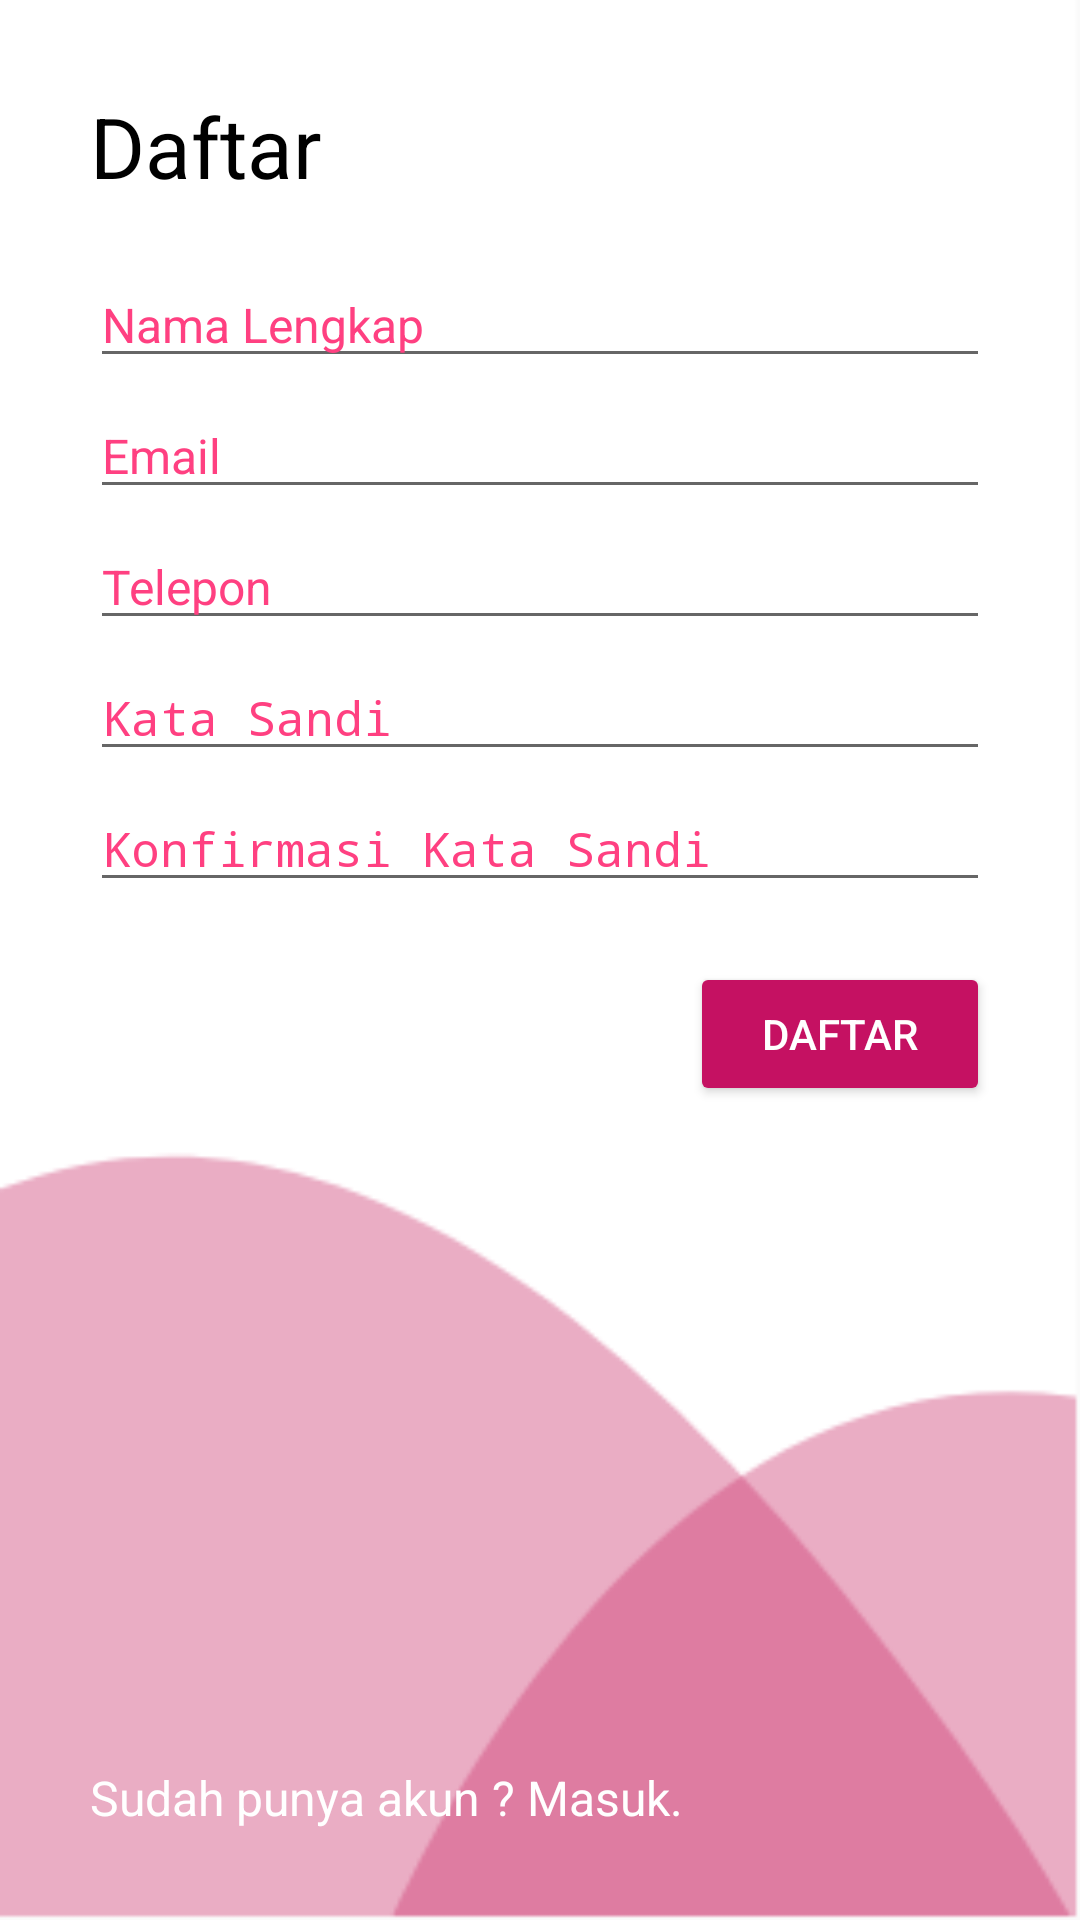

Write the Android layout XML for this screen, with the resource values it uses.
<!-- AndroidManifest.xml: activity theme AppThemeNoActionBar -->
<!-- res/layout/activity_register.xml -->
<?xml version="1.0" encoding="utf-8"?>
<LinearLayout xmlns:android="http://schemas.android.com/apk/res/android"
    xmlns:app="http://schemas.android.com/apk/res-auto"
    xmlns:tools="http://schemas.android.com/tools"
    android:layout_width="match_parent"
    android:layout_height="match_parent"
    android:orientation="vertical"
    android:background="@mipmap/bg_register"
    android:padding="30dp"
    tools:context=".fitur.register.RegisterActivity">

    <TextView
        android:layout_width="wrap_content"
        android:layout_height="wrap_content"
        android:text="Daftar"
        android:textColor="@color/black"
        android:fontFamily="sans-serif"
        android:textSize="28sp"/>

    <EditText
        android:hint="Nama Lengkap"
        android:id="@+id/etNamaLengkap"
        android:textColorHint="@color/colorPrimary"
        android:layout_width="match_parent"
        android:textSize="16sp"
        android:layout_marginTop="20dp"
        android:layout_marginBottom="5dp"
        android:layout_height="wrap_content" />

    <EditText
        android:hint="Email"
        android:id="@+id/etEmail"
        android:textColorHint="@color/colorPrimary"
        android:inputType="textEmailAddress"
        android:layout_width="match_parent"
        android:textSize="16sp"
        android:layout_marginBottom="5dp"
        android:layout_height="wrap_content" />

    <EditText
        android:hint="Telepon"
        android:id="@+id/etTelepon"
        android:textColorHint="@color/colorPrimary"
        android:inputType="phone"
        android:layout_width="match_parent"
        android:textSize="16sp"
        android:layout_marginBottom="5dp"
        android:layout_height="wrap_content" />

    <EditText
        android:hint="Kata Sandi"
        android:id="@+id/etPassword"
        android:inputType="textPassword"
        android:layout_width="match_parent"
        android:textColorHint="@color/colorPrimary"
        android:textSize="16sp"
        android:layout_marginBottom="5dp"
        android:layout_height="wrap_content" />

    <EditText
        android:hint="Konfirmasi Kata Sandi"
        android:id="@+id/etKonfPassword"
        android:inputType="textPassword"
        android:layout_width="match_parent"
        android:textColorHint="@color/colorPrimary"
        android:textSize="16sp"
        android:layout_height="wrap_content" />

    <Button
        android:id="@+id/btnRegister"
        android:layout_width="100dp"
        android:layout_height="wrap_content"
        android:textColor="@color/white"
        android:layout_marginTop="20dp"
        android:backgroundTint="@color/colorPrimaryDark"
        android:text="DAFTAR"
        android:layout_gravity="right"/>

    <RelativeLayout
        android:layout_width="match_parent"
        android:layout_height="match_parent">

        <TextView
            android:id="@+id/tvSdhpunyaakun"
            android:layout_width="wrap_content"
            android:layout_height="wrap_content"
            android:text="Sudah punya akun ? "
            android:textSize="16sp"
            android:textColor="@color/white"
            android:layout_alignParentBottom="true"
            />

        <TextView
            android:id="@+id/tvLogin"
            android:layout_width="wrap_content"
            android:layout_height="wrap_content"
            android:text="Masuk."
            android:textSize="16sp"
            android:textColor="@color/white"
            android:layout_toRightOf="@id/tvSdhpunyaakun"
            android:layout_alignParentBottom="true"
            />
    </RelativeLayout>


</LinearLayout>
<!-- resources referenced by this layout -->
<resources>
  <color name="black">#000</color>
  <color name="colorPrimary">#FF4081</color>
  <color name="colorPrimaryDark">#C51162</color>
  <color name="white">#fff</color>
  <!-- mipmap bg_register: png bitmap (mipmap-anydpi-v26, 5551 bytes) -->
  <style name="AppThemeNoActionBar" parent="Theme.AppCompat.Light.NoActionBar">
          <item name="colorPrimary">@color/colorPrimary</item>
          <item name="colorPrimaryDark">@color/colorPrimaryDark</item>
          <item name="colorAccent">@color/colorAccent</item>
      </style>
  <color name="colorAccent">#F48FB1</color>
</resources>
